Run: headless pygame with SDL's dummy video driver; simulated clock (each Clock.tick advances the game by its frame time, no real sleeping); random seed 0; keys injected as events and as key.get_pressed() state; mouse plan: one left click at the window centre at the start of phase 2, then a move to the lower-right quarter at the start of phase 3.
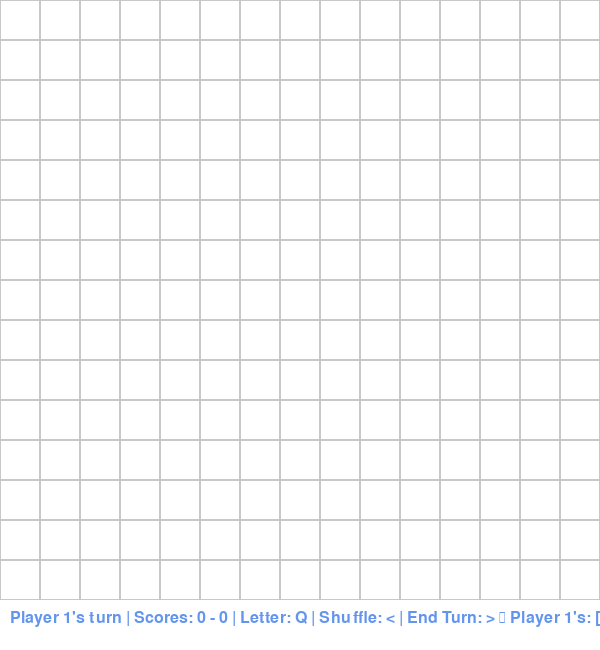
Frame 1 of 4 · flips 1–60 · no input
Frame 2 of 4 · flips 61–180 · clicked the window centre · tapped SPACE, RETURN · held RIGHT (→), D · screen unchanged from frame 1, image omitted
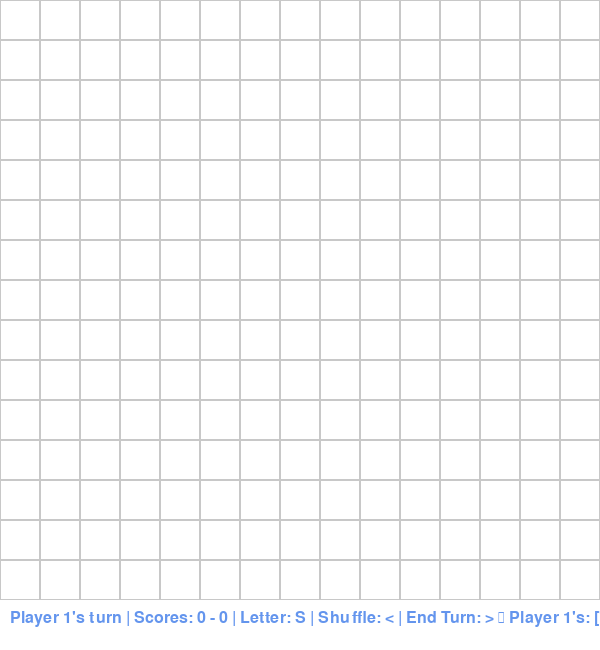
Frame 3 of 4 · flips 181–300 · moved the mouse to the lower-right quarter · held DOWN (↓), S
Frame 4 of 4 · flips 301–420 · held LEFT (←), A, UP (↑), W · screen unchanged from frame 3, image omitted

The pygame program that drew these frames:

import pygame
import sys
import random


########### CLEANUP / ADD COMMENTS FOR CLARITY
########### ANY OTHER FEATURES???


# --- Game Settings ---
TILE_SIZE = 40
BOARD_SIZE = 15
SCREEN_SIZE = TILE_SIZE * BOARD_SIZE
FONT_SIZE = 24

# Colors
WHITE = (255, 255, 255)
BLACK = (0, 0, 0)
GRAY = (200, 200, 200)
BLUE = (100, 149, 237)

pygame.init()
screen = pygame.display.set_mode((SCREEN_SIZE, SCREEN_SIZE + 50))
pygame.display.set_caption("Two-Player Babble")
font = pygame.font.Font(None, FONT_SIZE)

# Board: 2D array for letters
board = [["" for _ in range(BOARD_SIZE)] for _ in range(BOARD_SIZE)]

# Players and Letters Settings
players = ["Player 1", "Player 2"]
scores = [0, 0]
player1Letters = ["","","","","","",""]
player2Letters = ["","","","","","",""]
current_player = 0
letterPoints = {"A":1,"B":3,"C":3,"D":2,"E":1,"F":4,"G":2,"H":4,"I":1,"J":8,
                "K":5,"L":1,"M":3,"N":1,"O":1,"P":3,"Q":10,"R":1,"S":1,"T":1,
                "U":1,"V":4,"W":4,"X":8,"Y":4,"Z":10}
letterQuantities = {"A":9,"B":2,"C":2,"D":4,"E":12,"F":2,"G":3,"H":2,"I":9,
                    "J":1,"K":1,"L":4,"M":2,"N":6,"O":8,"P":2,"Q":1,"R":6,
                    "S":4,"T":6,"U":4,"V":2,"W":2,"X":1,"Y":2,"Z":1}

#Create initial lists for both players
for i in range(len(player1Letters)):
    randomLetter = random.choice(list(letterPoints.keys()))
    while letterQuantities[randomLetter] <= 0:
        randomLetter = random.choice(list(letterPoints.keys()))
    player1Letters[i] = randomLetter
    letterQuantities[randomLetter] -= 1
    randomLetter2 = random.choice(list(letterPoints.keys()))
    while letterQuantities[randomLetter2] <= 0:
        randomLetter2 = random.choice(list(letterPoints.keys()))
    player2Letters[i] = randomLetter2
    letterQuantities[randomLetter2] -= 1

#Start with a random placeholder letter
selected_letter = random.choice(list(letterPoints.keys()))

def draw_board():
    screen.fill(WHITE)
    for row in range(BOARD_SIZE):
        for col in range(BOARD_SIZE):
            rect = pygame.Rect(col * TILE_SIZE, row * TILE_SIZE, TILE_SIZE, TILE_SIZE)
            pygame.draw.rect(screen, GRAY, rect, 1)
            if board[row][col] != "":
                letter_surface = font.render(board[row][col], True, BLACK)
                screen.blit(letter_surface, (col * TILE_SIZE + 10, row * TILE_SIZE + 8))

def draw_status():
    status_text = f"{players[current_player]}'s turn | Scores: {scores[0]} - {scores[1]} | Letter: {selected_letter} | Shuffle: < | End Turn: > \n Player 1's: {player1Letters} | Player 2's: {player2Letters}"
    status_surface = font.render(status_text, True, BLUE)
    screen.blit(status_surface, (10, SCREEN_SIZE + 10))

def place_tile(pos):
    global current_player
    x, y = pos
    col, row = x // TILE_SIZE, y // TILE_SIZE
    if row < BOARD_SIZE and board[row][col] == "":
        board[row][col] = selected_letter + " (" + str(letterPoints[selected_letter]) + ")"
        scores[current_player] += letterPoints[selected_letter]
        letterQuantities[selected_letter] -= 1
        #replace placed letters with a ""
        if current_player == 0:
            sLIndex = player1Letters.index(selected_letter)
            player1Letters[sLIndex] = ""
        elif current_player == 1:
            sLIndex2 = player2Letters.index(selected_letter)
            player2Letters[sLIndex2] = ""

# --- Main Loop ---
while True:
    for event in pygame.event.get():
        if event.type == pygame.QUIT:
            pygame.quit()
            sys.exit()

        elif event.type == pygame.KEYDOWN:
            if event.unicode == ">":
                if current_player == 0:
                    for i in range(len(player1Letters)):
                        #if iterator reaches a certain amount,
                        #there may not be letters left to collect
                        endTurnIterator1 = 0
                        while player1Letters[i] == "":
                            player1Letters[i] = random.choice(list(letterPoints.keys()))
                            if endTurnIterator1 >= 52:
                                player1Letters[i] = "NA"
                            endTurnIterator1 += 1
                        if player1Letters[i] == "NA":
                            player1Letters[i] = ""
                elif current_player == 1:
                    for i in range(len(player2Letters)):
                        endTurnIterator2 = 0
                        while player2Letters[i] == "":
                            player2Letters[i] = random.choice(list(letterPoints.keys()))
                            if endTurnIterator2 >= 52:
                                player2Letters[i] = "NA"
                            endTurnIterator2 += 1
                        if player2Letters[i] == "NA":
                            player2Letters[i] = ""
                current_player = (current_player + 1) % 2
                
            elif event.unicode == "<":
                if current_player == 0:
                    for i in range(len(player1Letters)):
                        shuffleLetter1 = random.choice(list(letterPoints.keys()))
                        shuffleIterator1 = 0
                        #keep shuffling until player has 7 letters again
                        while letterQuantities[shuffleLetter1] == 0:
                            shuffleLetter1 = random.choice(list(letterPoints.keys()))
                            if shuffleIterator1 >= 52:
                                player2Letters[i] = "NA"
                            shuffleIterator1 += 1
                        if player1Letters[i] == "NA":
                            player1Letters[i] = ""
                        else:
                            player1Letters[i] = shuffleLetter1
                elif current_player == 1:
                    for i in range(len(player2Letters)):
                        shuffleLetter2 = random.choice(list(letterPoints.keys()))
                        shuffleIterator2 = 0
                        while letterQuantities[shuffleLetter2] == 0:
                            shuffleLetter2 = random.choice(list(letterPoints.keys()))
                            if shuffleIterator2 >= 52:
                                player2Letters[i] = "NA"
                            shuffleIterator2 += 1
                        if player2Letters[i] == "NA":
                            player2Letters[i] = ""
                        else:
                            player2Letters[i] = shuffleLetter2
                current_player = (current_player + 1) % 2
                
            elif event.unicode.isalpha() and len(event.unicode) == 1:
                letterTyped = event.unicode.upper()
                if current_player == 0 and letterTyped in player1Letters:
                    selected_letter = letterTyped
                if current_player == 1 and letterTyped in player2Letters:
                    selected_letter = letterTyped

        elif event.type == pygame.MOUSEBUTTONDOWN and letterQuantities[selected_letter] > 0:
            place_tile(pygame.mouse.get_pos())

    draw_board()
    draw_status()
    pygame.display.flip()
